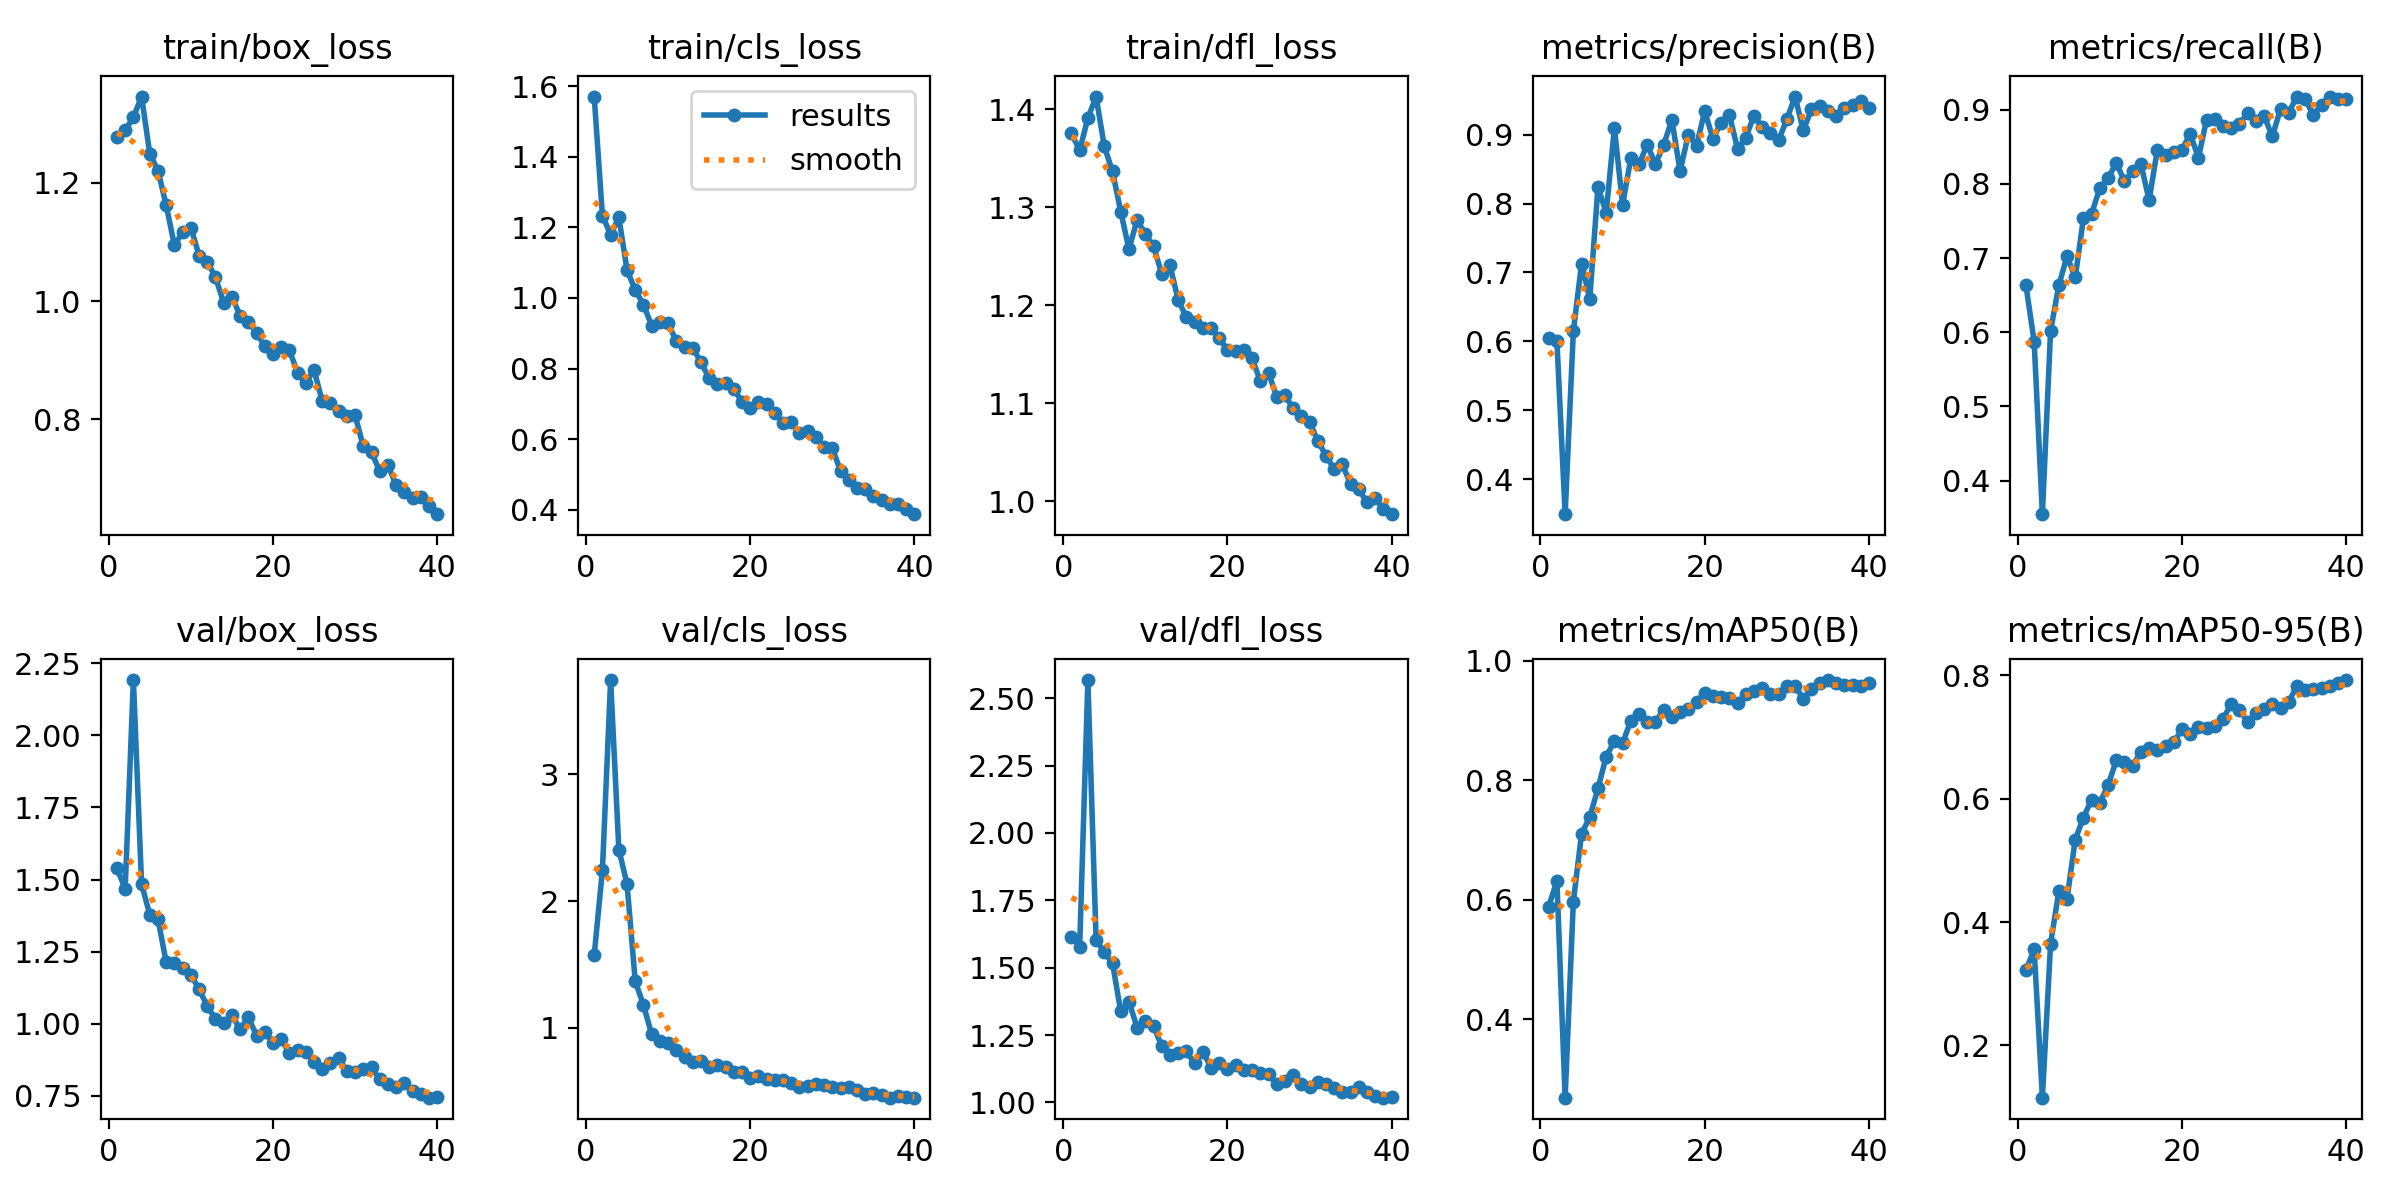

Data behind this chart, as committed beside it:
epoch, time, train/box_loss, train/cls_loss, train/dfl_loss, metrics/precision(B), metrics/recall(B), metrics/mAP50(B), metrics/mAP50-95(B), val/box_loss, val/cls_loss, val/dfl_loss, lr/pg0, lr/pg1, lr/pg2
1, 19.92, 1.278, 1.571, 1.375, 0.6049, 0.6631, 0.5886, 0.3221, 1.54, 1.573, 1.615, 0.00065, 0.00065, 0.00065
2, 33.66, 1.289, 1.233, 1.358, 0.6005, 0.5871, 0.6323, 0.356, 1.466, 2.244, 1.579, 0.001284, 0.001284, 0.001284
3, 47.01, 1.311, 1.179, 1.391, 0.3495, 0.3548, 0.2689, 0.1153, 2.192, 3.746, 2.568, 0.001885, 0.001885, 0.001885
4, 60.26, 1.346, 1.228, 1.413, 0.6144, 0.6021, 0.5972, 0.3648, 1.484, 2.407, 1.603, 0.001852, 0.001852, 0.001852
5, 73.82, 1.249, 1.079, 1.362, 0.7129, 0.6631, 0.7105, 0.4498, 1.378, 2.134, 1.558, 0.001802, 0.001802, 0.001802
6, 87.53, 1.221, 1.022, 1.337, 0.6614, 0.7025, 0.7389, 0.4376, 1.362, 1.365, 1.517, 0.001752, 0.001752, 0.001752
7, 102.1, 1.162, 0.9812, 1.296, 0.8237, 0.6738, 0.7865, 0.5339, 1.213, 1.178, 1.338, 0.001703, 0.001703, 0.001703
8, 115.9, 1.094, 0.9215, 1.257, 0.7867, 0.7537, 0.8399, 0.5696, 1.211, 0.9468, 1.374, 0.001654, 0.001654, 0.001654
9, 129.8, 1.117, 0.9319, 1.287, 0.9097, 0.7599, 0.8661, 0.5987, 1.192, 0.8951, 1.278, 0.001604, 0.001604, 0.001604
10, 143.6, 1.124, 0.9288, 1.272, 0.7983, 0.7943, 0.8625, 0.5934, 1.17, 0.8762, 1.303, 0.001554, 0.001554, 0.001554
11, 157.2, 1.077, 0.8772, 1.26, 0.8656, 0.8079, 0.9, 0.622, 1.12, 0.8234, 1.284, 0.001505, 0.001505, 0.001505
12, 171, 1.067, 0.8597, 1.232, 0.857, 0.828, 0.9114, 0.6623, 1.061, 0.7646, 1.208, 0.001455, 0.001455, 0.001455
13, 184.6, 1.04, 0.8592, 1.241, 0.8855, 0.8037, 0.8977, 0.6596, 1.016, 0.7298, 1.175, 0.001406, 0.001406, 0.001406
14, 198.3, 0.9973, 0.8177, 1.205, 0.857, 0.8172, 0.8984, 0.6537, 1.002, 0.7373, 1.183, 0.001357, 0.001357, 0.001357
15, 213.4, 1.007, 0.7723, 1.188, 0.8849, 0.8269, 0.9183, 0.6766, 1.03, 0.6915, 1.189, 0.001307, 0.001307, 0.001307
16, 228, 0.9754, 0.7572, 1.183, 0.9214, 0.7778, 0.9058, 0.6823, 0.9809, 0.7089, 1.145, 0.001257, 0.001257, 0.001257
17, 241.5, 0.9647, 0.7594, 1.177, 0.847, 0.8459, 0.9146, 0.6785, 1.022, 0.6903, 1.189, 0.001208, 0.001208, 0.001208
18, 255.4, 0.9465, 0.7429, 1.177, 0.8999, 0.8387, 0.9204, 0.6852, 0.959, 0.6476, 1.13, 0.001159, 0.001159, 0.001159
19, 269.1, 0.9237, 0.7054, 1.167, 0.8835, 0.8429, 0.9315, 0.6918, 0.9723, 0.6517, 1.147, 0.001109, 0.001109, 0.001109
20, 283, 0.91, 0.6886, 1.154, 0.9339, 0.8459, 0.946, 0.7124, 0.9334, 0.6009, 1.123, 0.001059, 0.001059, 0.001059
21, 296.9, 0.9217, 0.7063, 1.153, 0.8941, 0.8674, 0.9412, 0.7058, 0.946, 0.6215, 1.139, 0.00101, 0.00101, 0.00101
22, 310.7, 0.9168, 0.6987, 1.154, 0.9171, 0.8351, 0.939, 0.7164, 0.898, 0.5968, 1.122, 0.0009605, 0.0009605, 0.0009605
23, 324.4, 0.8788, 0.6751, 1.146, 0.9286, 0.8863, 0.9374, 0.7155, 0.9102, 0.5881, 1.122, 0.000911, 0.000911, 0.000911
24, 338.1, 0.8616, 0.6471, 1.123, 0.8792, 0.8872, 0.9293, 0.718, 0.9021, 0.5898, 1.108, 0.0008615, 0.0008615, 0.0008615
25, 351.9, 0.8835, 0.6473, 1.131, 0.8957, 0.8781, 0.9443, 0.7299, 0.8669, 0.563, 1.105, 0.000812, 0.000812, 0.000812
26, 365.6, 0.8308, 0.6174, 1.107, 0.9273, 0.8746, 0.9502, 0.7538, 0.843, 0.5278, 1.07, 0.0007625, 0.0007625, 0.0007625
27, 379.3, 0.8282, 0.624, 1.108, 0.911, 0.8807, 0.9547, 0.7448, 0.8641, 0.538, 1.081, 0.000713, 0.000713, 0.000713
28, 393.1, 0.8138, 0.6063, 1.095, 0.9025, 0.8956, 0.9454, 0.7241, 0.882, 0.5561, 1.101, 0.0006635, 0.0006635, 0.0006635
29, 406.9, 0.8051, 0.5773, 1.087, 0.8917, 0.8852, 0.9449, 0.7386, 0.8362, 0.5489, 1.07, 0.000614, 0.000614, 0.000614
30, 420.5, 0.8069, 0.5741, 1.081, 0.9222, 0.8917, 0.9577, 0.746, 0.8329, 0.5298, 1.059, 0.0005645, 0.0005645, 0.0005645
31, 435.9, 0.7542, 0.5099, 1.062, 0.9551, 0.8638, 0.9583, 0.7544, 0.8429, 0.5198, 1.075, 0.000515, 0.000515, 0.000515
32, 449.4, 0.7448, 0.4857, 1.046, 0.9062, 0.9006, 0.9363, 0.7476, 0.8485, 0.5317, 1.068, 0.0004655, 0.0004655, 0.0004655
33, 462.8, 0.712, 0.4613, 1.033, 0.9363, 0.896, 0.9524, 0.7568, 0.8077, 0.5055, 1.052, 0.000416, 0.000416, 0.000416
34, 476.1, 0.722, 0.4588, 1.038, 0.9412, 0.9176, 0.9638, 0.7834, 0.7916, 0.4795, 1.039, 0.0003665, 0.0003665, 0.0003665
35, 489.4, 0.6892, 0.4399, 1.017, 0.9341, 0.9143, 0.9681, 0.7767, 0.7802, 0.4846, 1.037, 0.000317, 0.000317, 0.000317
36, 502.4, 0.6771, 0.4277, 1.012, 0.9264, 0.8925, 0.9639, 0.7778, 0.7951, 0.4658, 1.059, 0.0002675, 0.0002675, 0.0002675
37, 515.7, 0.6673, 0.4173, 0.999, 0.9391, 0.9068, 0.959, 0.7793, 0.7677, 0.4469, 1.037, 0.000218, 0.000218, 0.000218
38, 529, 0.6683, 0.4173, 1.003, 0.9434, 0.9176, 0.9604, 0.7829, 0.7554, 0.458, 1.023, 0.0001685, 0.0001685, 0.0001685
39, 542.2, 0.6537, 0.403, 0.9923, 0.948, 0.9145, 0.9587, 0.788, 0.7436, 0.4486, 1.018, 0.000119, 0.000119, 0.000119
40, 555.6, 0.6396, 0.3875, 0.9869, 0.9385, 0.914, 0.9635, 0.7926, 0.7447, 0.4469, 1.022, 6.95e-05, 6.95e-05, 6.95e-05
